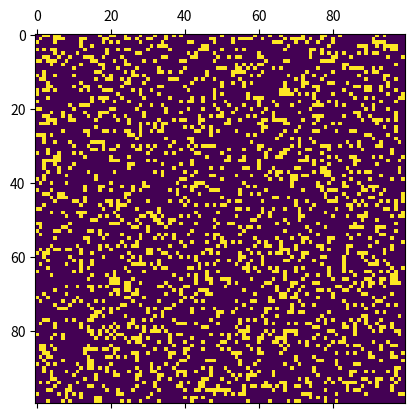

This chart was generated by the following Python code:
# [redacted]

import numpy as np
import matplotlib.pyplot as plt 
import matplotlib.animation as animation

N = 100
ON = 1
OFF = 0
vals = [ON, OFF]

# populate grid with random on/off - more off than on
grid = np.random.choice(vals, N*N, p=[0.2, 0.8]).reshape(N, N)

def update(data):
  global grid
  newGrid = grid.copy()

  # Berechne Verschiebungen
  grid2 = np.roll(grid, 1, axis=1)
  grid3 = np.roll(grid2, 1, axis=1)

  # Hilfsvariable
  added = grid + grid2 + grid3

  # 1+2+3 + hoch(hoch(1+2+3)) + hoch(1+3)
  total = added + np.roll(added, -2, axis=0) + np.roll(grid + grid3, -1, axis=0) 
  total = np.roll(total, -1, axis=1) # links
  total = np.roll(total, 1, axis=0) # runter

  newGrid[(newGrid ==  ON) & ((total < 2) | (total > 3))] = OFF;
  newGrid[(newGrid == OFF) & (total == 3)] = ON;

  # update data
  mat.set_data(newGrid)
  grid = newGrid
  return [mat]
 

# set up animation
fig, ax = plt.subplots()
mat = ax.matshow(grid)
ani = animation.FuncAnimation(fig, update, interval=50,
                              save_count=50)
plt.show()

